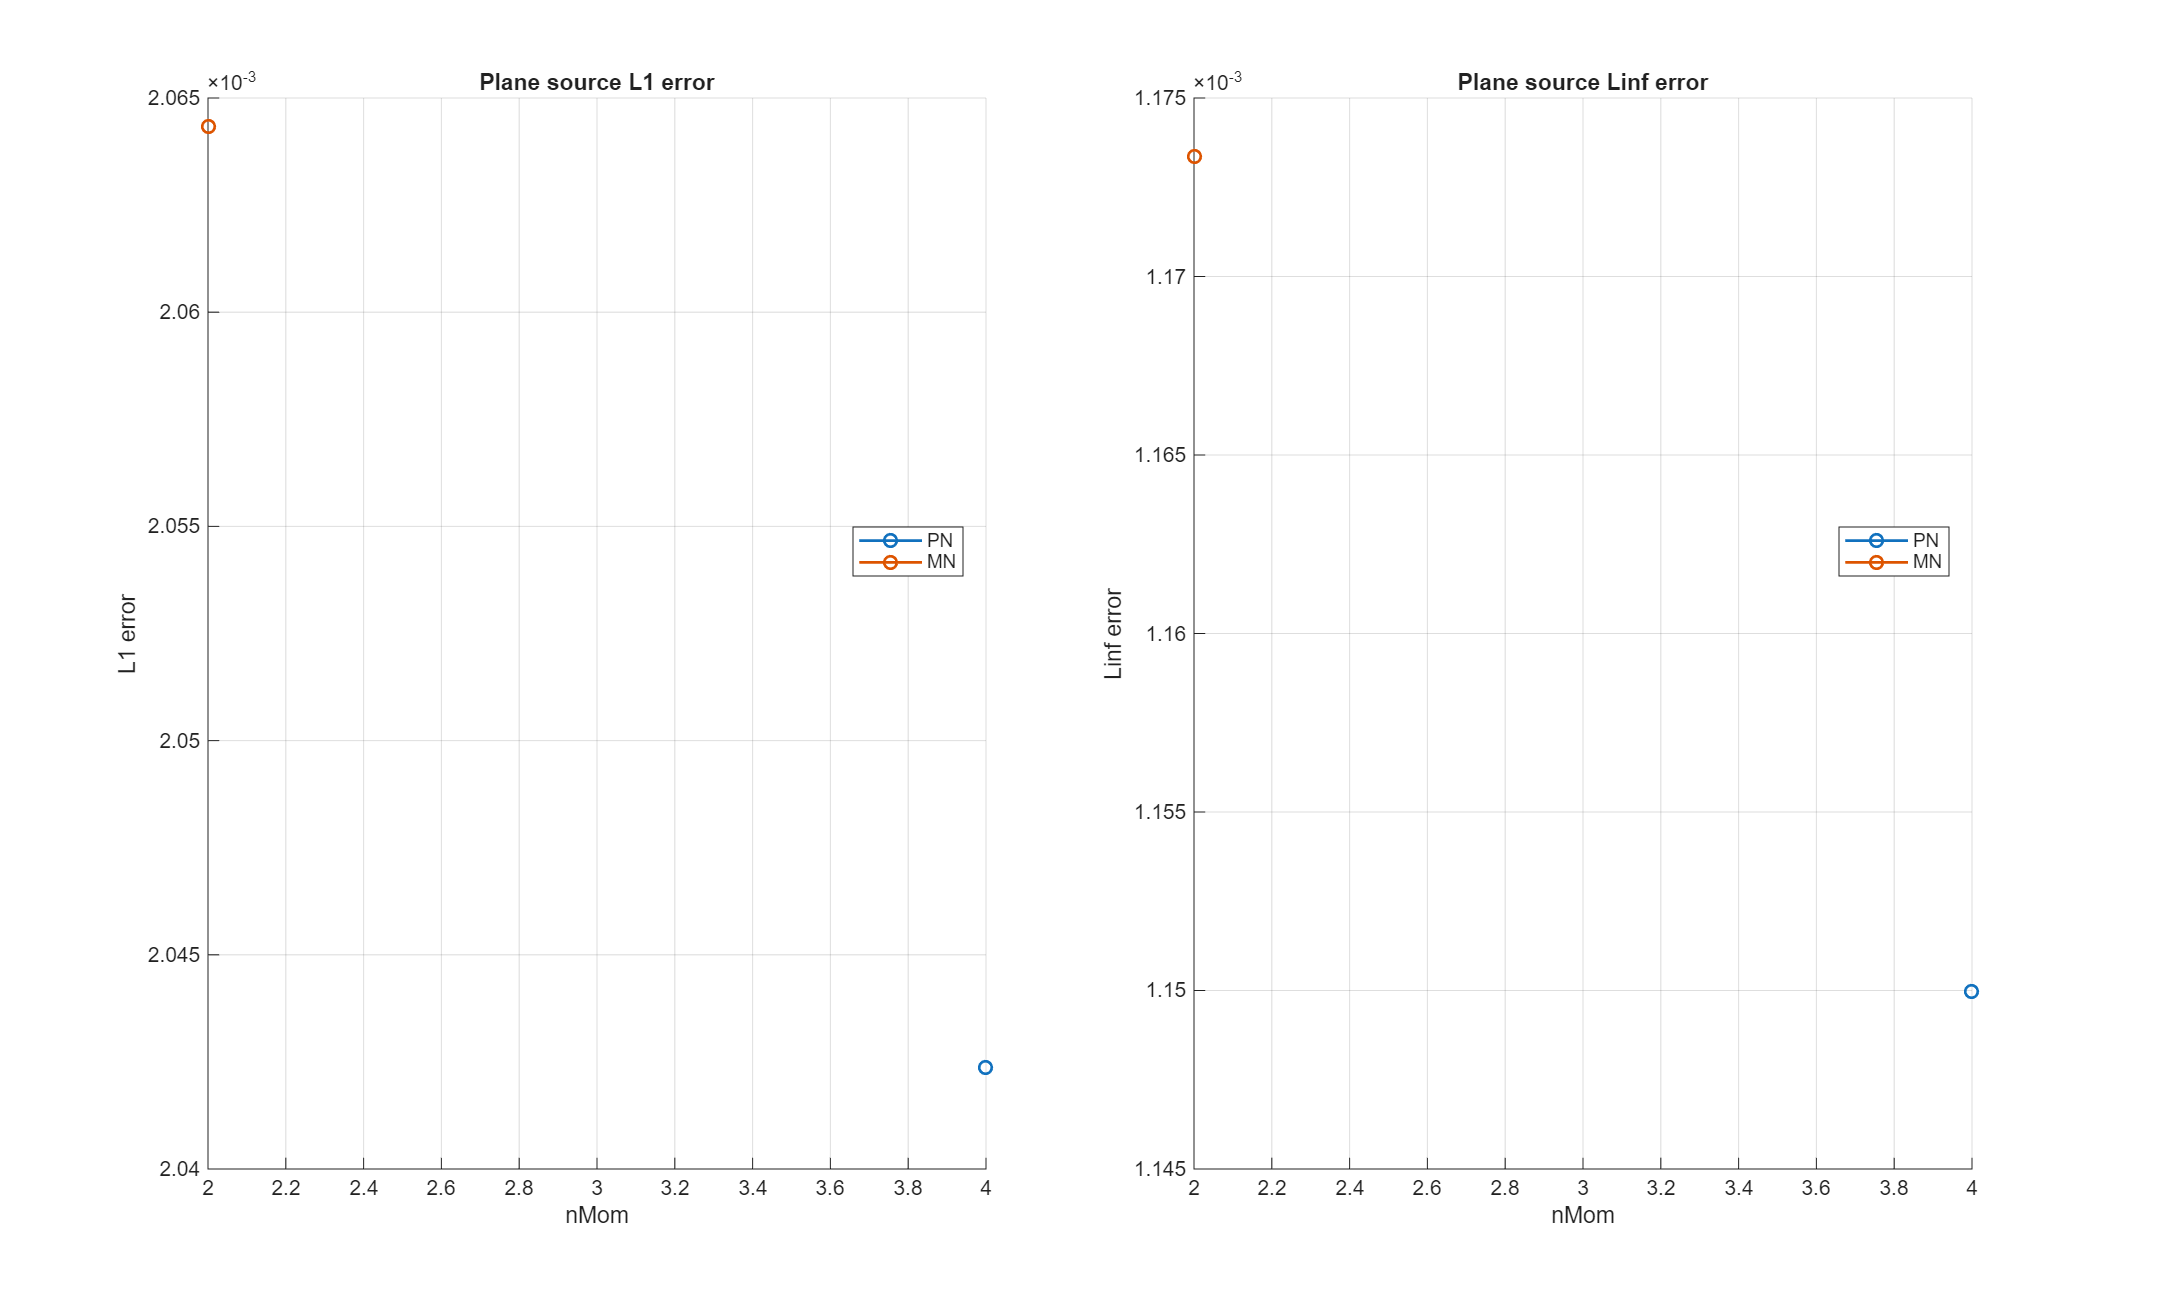

Source data for this figure (header and first rows):
model, order, nMom, L1, Linf, symmetry_L1_rel, min_rho, runtime_s, n_steps, time_reference_s, time_model_build_s, time_quad_build_s, time_solver_total_s, time_step_sum_s, time_source_sum_s, time_flux_sum_s, time_flux_jacobian_sum_s, time_flux_reconstruct_sum_s, time_flux_limiter_flux_sum_s
PN, 3, 4, 0.002042, 0.00115, 1.61712745927005e-14, 0.1759, 4.906, 1, 0.005419, 0.000155, 0.005013, 4.906, 4.905, 0.004633, 4.899, 0.004675, 0.003179, 4.887
MN, 1, 2, 0.002064, 0.001173, 9.34293452736696e-06, 0.1759, 4.966, 1, 0.005419, 0.0003468, 0.001953, 4.966, 4.965, 0.0001261, 4.965, 0.2929, 0.0002458, 4.671
